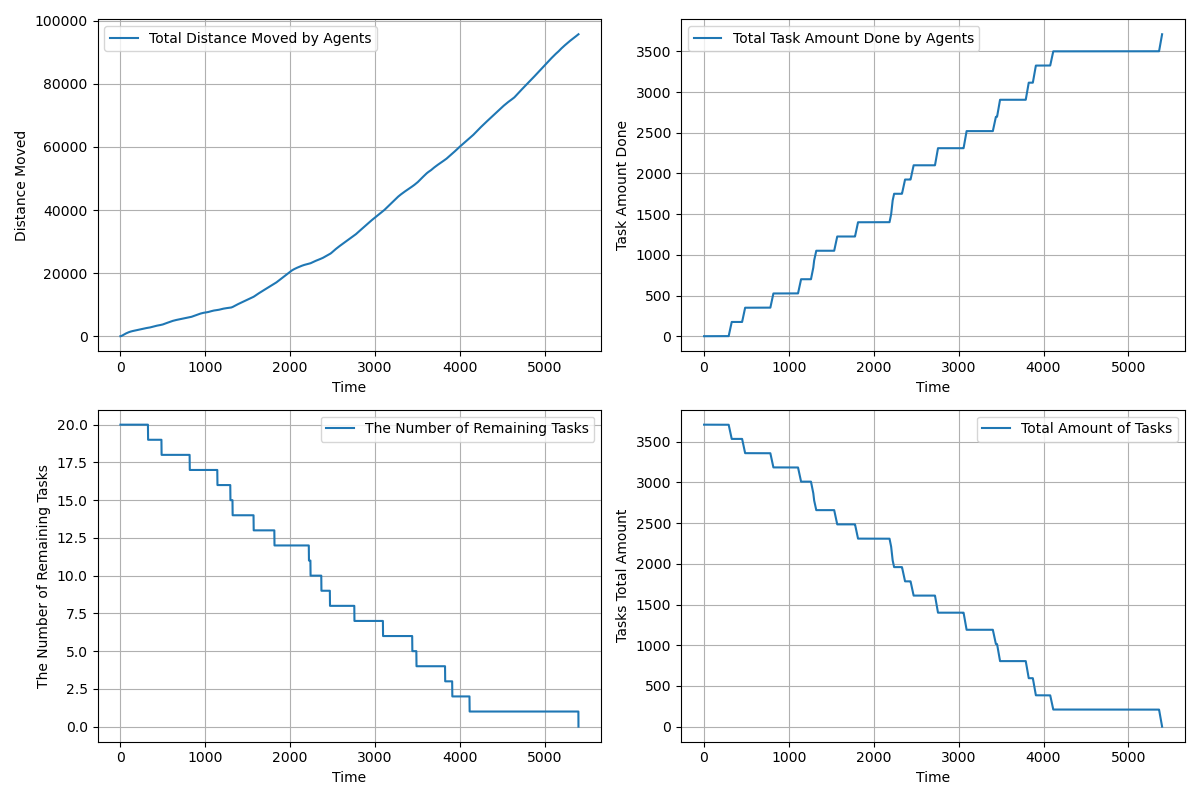

The data file committed next to this chart (first rows):
time, agents_total_distance_moved, agents_total_task_amount_done, completed_tasks, remaining_tasks, tasks_total_amount_left
1.0, 0.85, 0.0, 0, 20, 3710
2.0, 2.55, 0.0, 0, 20, 3710
3.0, 5.1, 0.0, 0, 20, 3710
4.0, 8.5, 0.0, 0, 20, 3710
5.0, 12.75, 0.0, 0, 20, 3710
6.0, 17.85, 0.0, 0, 20, 3710
7.0, 23.8, 0.0, 0, 20, 3710
8.0, 30.6, 0.0, 0, 20, 3710
9.0, 38.25, 0.0, 0, 20, 3710
10.0, 46.75, 0.0, 0, 20, 3710
11.0, 56.1, 0.0, 0, 20, 3710
12.0, 66.3, 0.0, 0, 20, 3710
13.0, 77.35, 0.0, 0, 20, 3710
14.0, 89.25, 0.0, 0, 20, 3710
15.0, 102.0, 0.0, 0, 20, 3710
16.0, 114.8, 0.0, 0, 20, 3710
17.0, 128.4, 0.0, 0, 20, 3710
18.0, 142.8, 0.0, 0, 20, 3710
19.0, 158.0, 0.0, 0, 20, 3710
20.0, 174.0, 0.0, 0, 20, 3710
21.0, 190.0, 0.0, 0, 20, 3710
22.0, 206.0, 0.0, 0, 20, 3710
23.0, 222.0, 0.0, 0, 20, 3710
24.0, 238.0, 0.0, 0, 20, 3710
25.0, 254.0, 0.0, 0, 20, 3710
26.0, 270.0, 0.0, 0, 20, 3710
27.0, 286.0, 0.0, 0, 20, 3710
28.0, 302.0, 0.0, 0, 20, 3710
29.0, 318, 0.0, 0, 20, 3710
30.0, 333.9, 0.0, 0, 20, 3710
31.0, 349.9, 0.0, 0, 20, 3710
32.0, 365.8, 0.0, 0, 20, 3710
33.0, 381.7, 0.0, 0, 20, 3710
34.0, 396.7, 0.0, 0, 20, 3710
35.0, 411.7, 0.0, 0, 20, 3710
36.0, 426.7, 0.0, 0, 20, 3710
37.0, 441.7, 0.0, 0, 20, 3710
38.0, 456.7, 0.0, 0, 20, 3710
39.0, 471.7, 0.0, 0, 20, 3710
40.0, 486.7, 0.0, 0, 20, 3710
41.0, 501.7, 0.0, 0, 20, 3710
42.0, 516.7, 0.0, 0, 20, 3710
43.0, 531.7, 0.0, 0, 20, 3710
44.0, 546.7, 0.0, 0, 20, 3710
45.0, 561.7, 0.0, 0, 20, 3710
46.0, 576.7, 0.0, 0, 20, 3710
47.0, 591.7, 0.0, 0, 20, 3710
48.0, 606.7, 0.0, 0, 20, 3710
49.0, 621.7, 0.0, 0, 20, 3710
50.0, 636.7, 0.0, 0, 20, 3710
51.0, 651.7, 0.0, 0, 20, 3710
52.0, 666.7, 0.0, 0, 20, 3710
53.0, 681.7, 0.0, 0, 20, 3710
54.0, 696.7, 0.0, 0, 20, 3710
55.0, 711.7, 0.0, 0, 20, 3710
56.0, 726.7, 0.0, 0, 20, 3710
57.0, 741.7, 0.0, 0, 20, 3710
58.0, 756.7, 0.0, 0, 20, 3710
59.0, 771.7, 0.0, 0, 20, 3710
60.0, 786.6, 0.0, 0, 20, 3710
... 5,337 more rows
